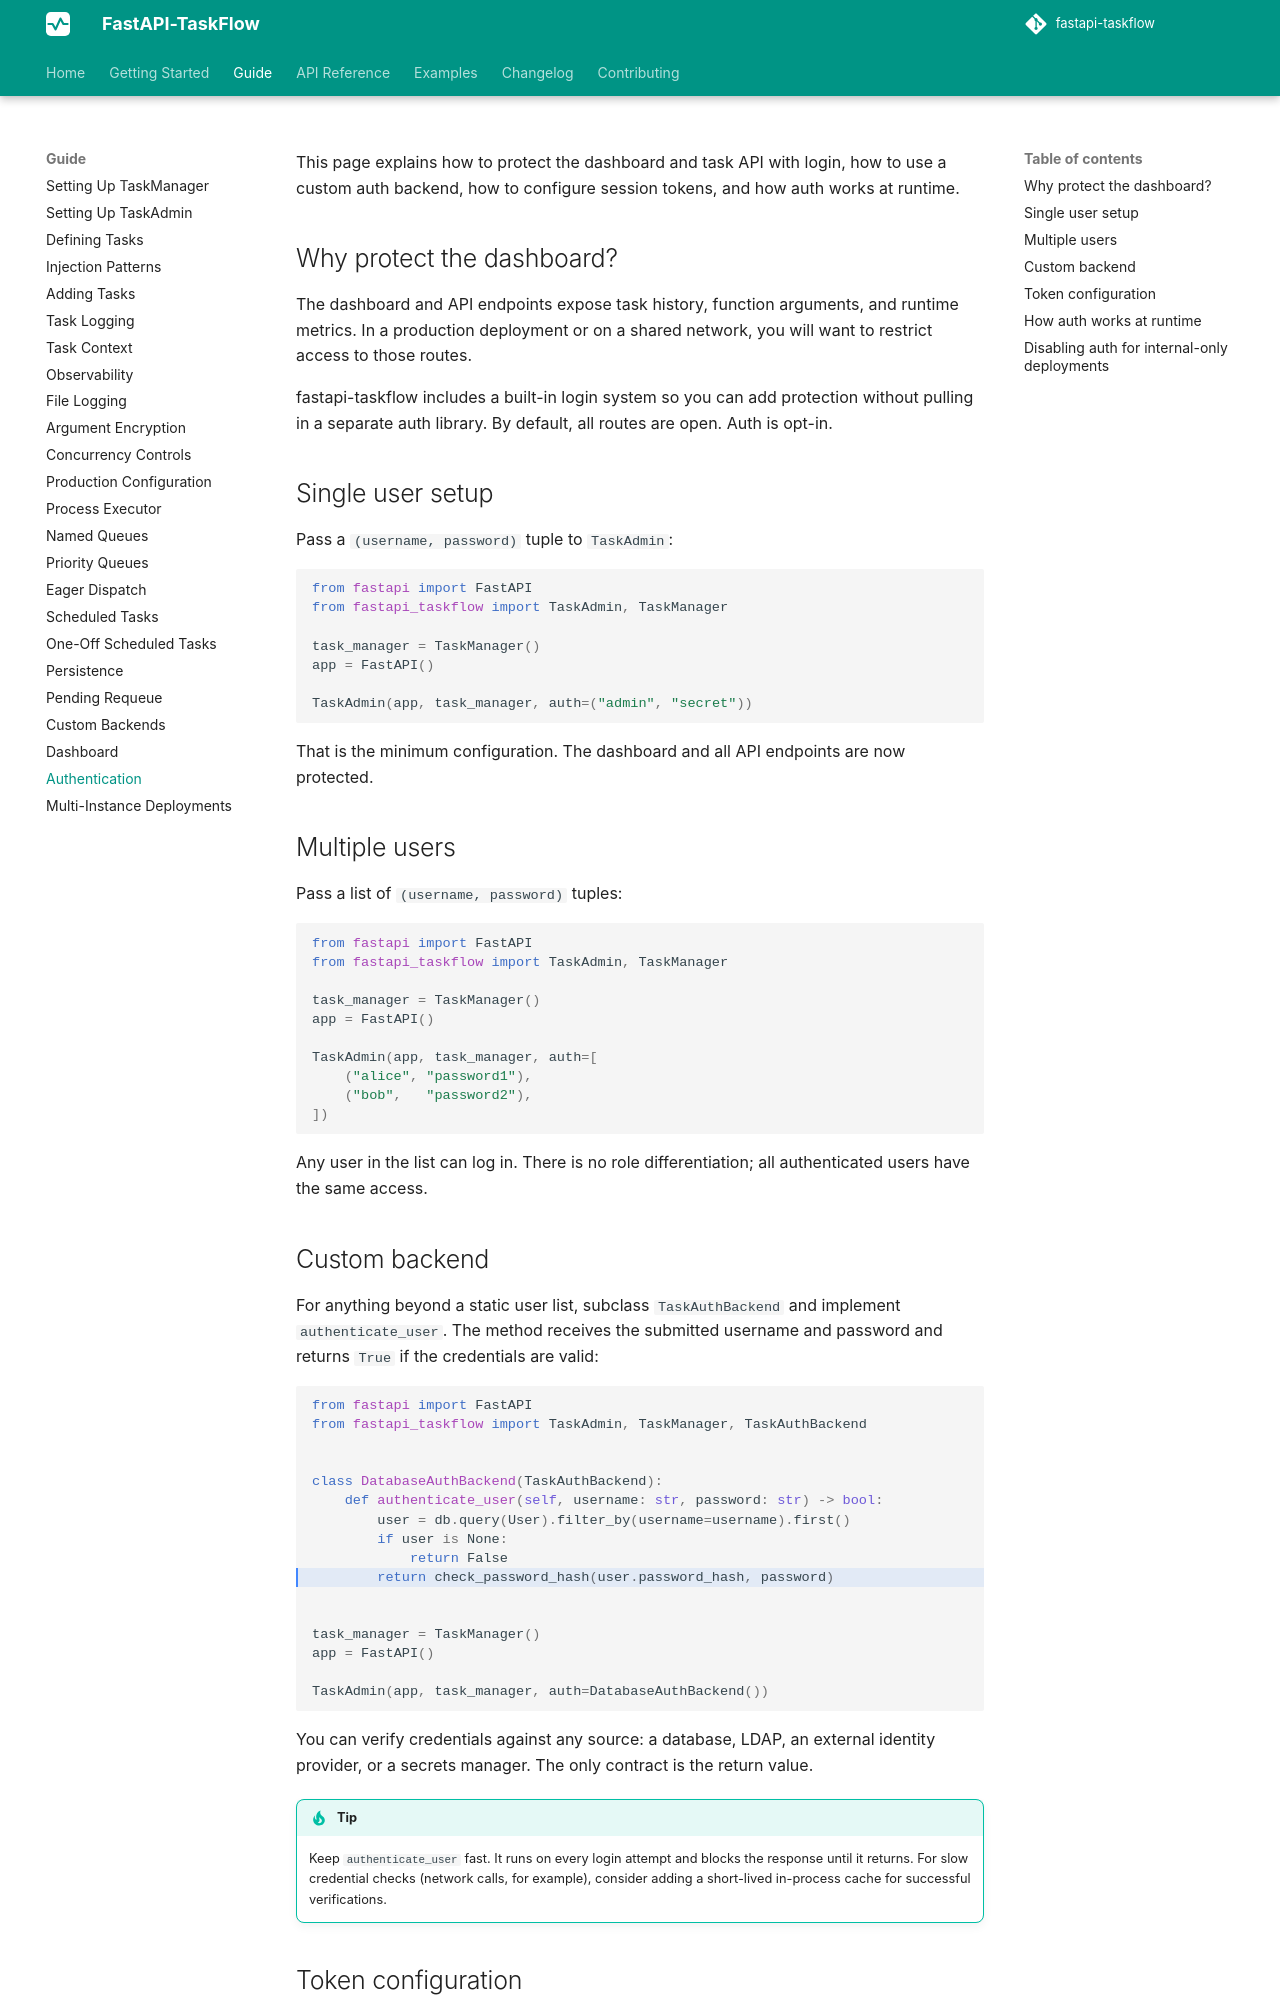

repository: Attakay78/fastapi-taskflow · page: guide/authentication/index.html · generator: mkdocs

# Authentication

This page explains how to protect the dashboard and task API with login, how to use a custom auth backend, how to configure session tokens, and how auth works at runtime.

## Why protect the dashboard?

The dashboard and API endpoints expose task history, function arguments, and runtime metrics. In a production deployment or on a shared network, you will want to restrict access to those routes.

fastapi-taskflow includes a built-in login system so you can add protection without pulling in a separate auth library. By default, all routes are open. Auth is opt-in.

## Single user setup

Pass a `(username, password)` tuple to `TaskAdmin`:

```python
from fastapi import FastAPI
from fastapi_taskflow import TaskAdmin, TaskManager

task_manager = TaskManager()
app = FastAPI()

TaskAdmin(app, task_manager, auth=("admin", "secret"))
```

That is the minimum configuration. The dashboard and all API endpoints are now protected.

## Multiple users

Pass a list of `(username, password)` tuples:

```python
from fastapi import FastAPI
from fastapi_taskflow import TaskAdmin, TaskManager

task_manager = TaskManager()
app = FastAPI()

TaskAdmin(app, task_manager, auth=[
    ("alice", "password1"),
    ("bob",   "password2"),
])
```

Any user in the list can log in. There is no role differentiation; all authenticated users have the same access.

## Custom backend

For anything beyond a static user list, subclass `TaskAuthBackend` and implement `authenticate_user`. The method receives the submitted username and password and returns `True` if the credentials are valid:

```python hl_lines="10"
from fastapi import FastAPI
from fastapi_taskflow import TaskAdmin, TaskManager, TaskAuthBackend


class DatabaseAuthBackend(TaskAuthBackend):
    def authenticate_user(self, username: str, password: str) -> bool:
        user = db.query(User).filter_by(username=username).first()
        if user is None:
            return False
        return check_password_hash(user.password_hash, password)


task_manager = TaskManager()
app = FastAPI()

TaskAdmin(app, task_manager, auth=DatabaseAuthBackend())
```

You can verify credentials against any source: a database, LDAP, an external identity provider, or a secrets manager. The only contract is the return value.

!!! tip
    Keep `authenticate_user` fast. It runs on every login attempt and blocks the response until it returns. For slow credential checks (network calls, for example), consider adding a short-lived in-process cache for successful verifications.
